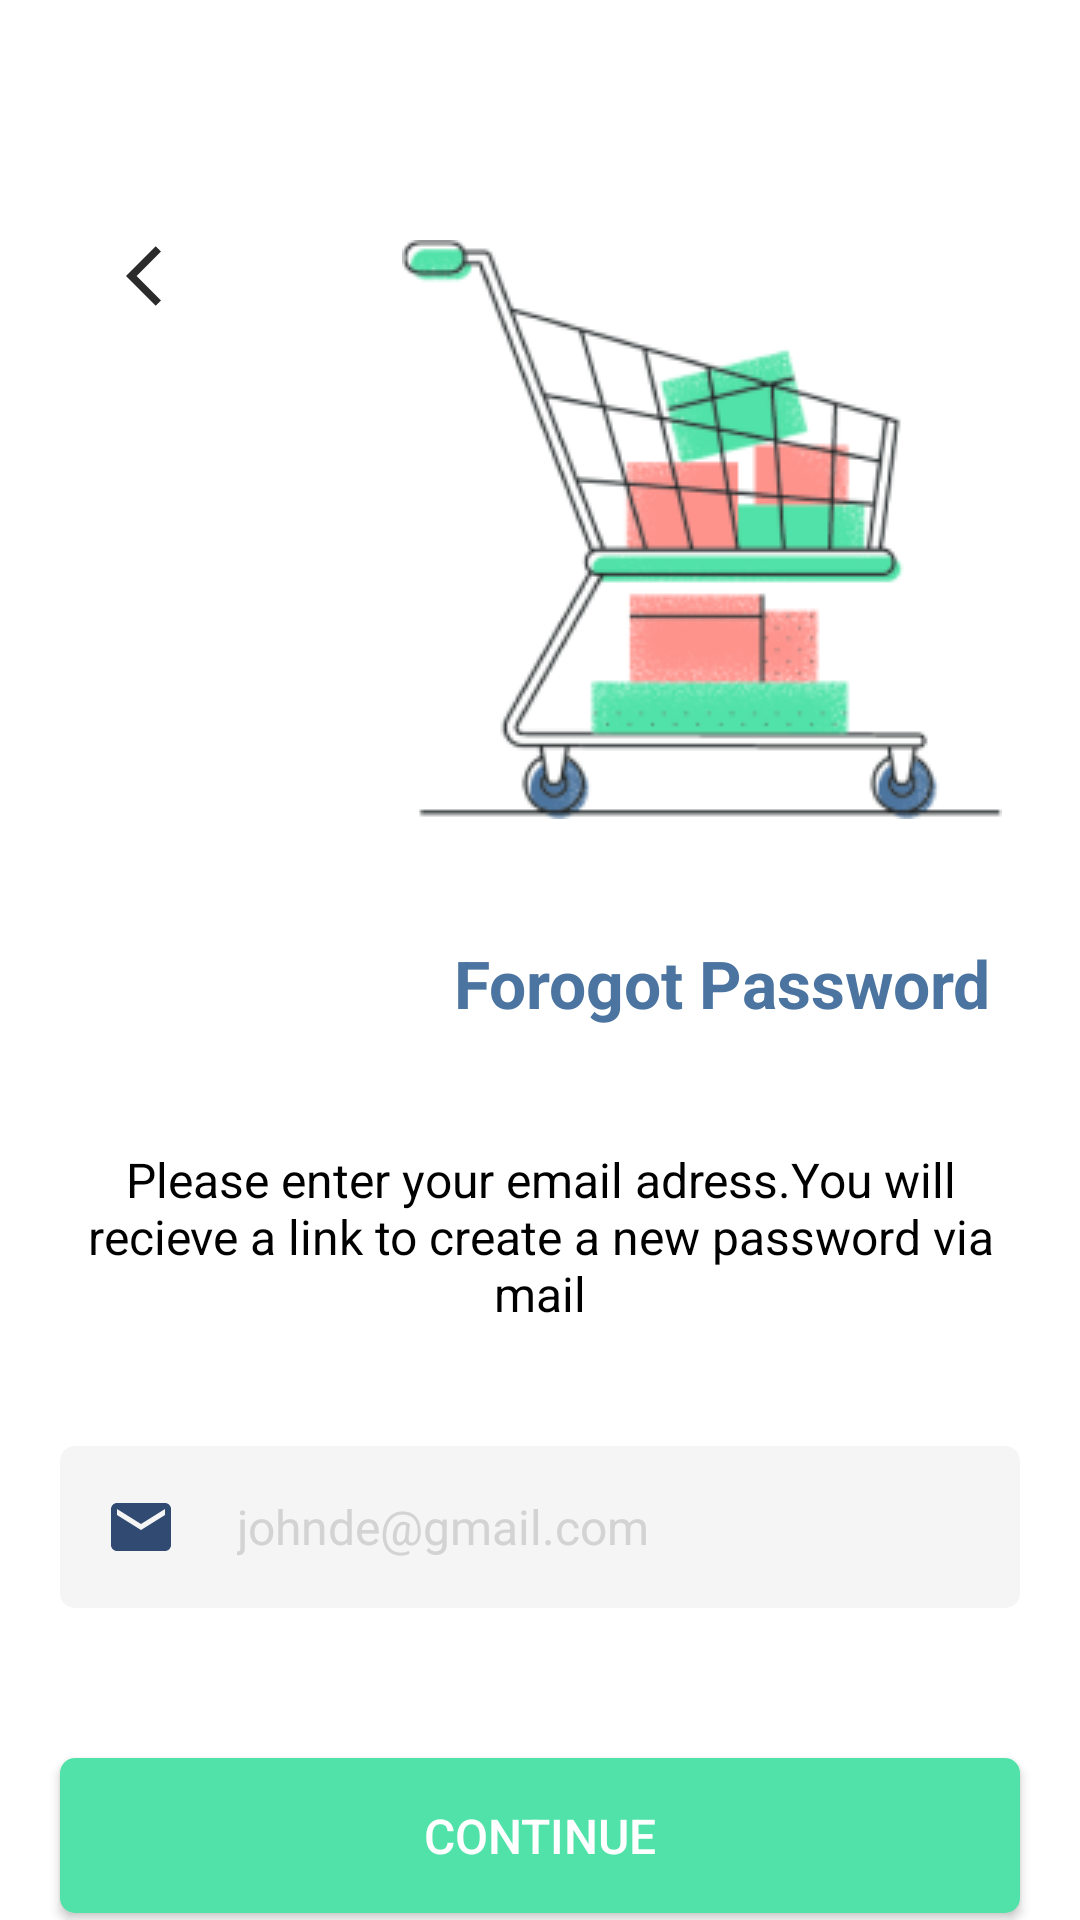

Reconstruct the res/layout file that produces this screen, plus the resources it refers to.
<!-- AndroidManifest.xml: application theme Theme.MyMall -->
<!-- res/layout/fragment_forgot_password.xml -->
<?xml version="1.0" encoding="utf-8"?>
<LinearLayout xmlns:android="http://schemas.android.com/apk/res/android"
    xmlns:tools="http://schemas.android.com/tools"
    android:layout_width="match_parent"
    android:layout_height="match_parent"
    android:orientation="vertical"
    android:background="@color/white"
    tools:context=".Fragment.ForgotPasswordFragment.ForgotPasswordFragment">

    <LinearLayout
        android:layout_width="match_parent"
        android:layout_height="wrap_content"
        android:weightSum="1"
        android:layout_gravity="center"
        android:layout_marginTop="80dp"
        android:orientation="horizontal">

        <ImageView
            android:layout_width="0dp"
            android:layout_height="wrap_content"
            android:layout_weight="0.3"
            android:src="@drawable/arrowback"/>

        <ImageView
            android:layout_width="0dp"
            android:layout_height="wrap_content"
            android:layout_weight="0.7"
            android:src="@drawable/cart"/>
    </LinearLayout>
    <TextView
        android:layout_width="match_parent"
        android:layout_height="wrap_content"
        android:text="Forogot Password"
        android:textStyle="bold"
        android:textSize="22sp"
        android:layout_marginTop="40dp"
        android:layout_marginRight="30dp"
        android:layout_gravity="end"
        android:gravity="end"
        android:textColor="@color/textblue"/>

    <TextView
        android:layout_width="match_parent"
        android:layout_height="wrap_content"
        android:text="Please enter your email adress.You will recieve a link to create a new password via mail"
        android:textSize="16sp"
        android:layout_marginTop="40dp"
        android:layout_marginLeft="20dp"
        android:layout_marginRight="20dp"
        android:layout_gravity="center"
        android:gravity="center"
        android:textColor="@color/black"/>


    <EditText
        android:id="@+id/et_mail"
        android:layout_width="match_parent"
        android:layout_height="wrap_content"
        android:hint="johnde@gmail.com"
        android:textColorHint="@color/silver"
        android:padding="15dp"
        android:drawablePadding="20dp"
        android:layout_marginLeft="20dp"
        android:layout_marginRight="20dp"
        android:layout_marginTop="40dp"
        android:textSize="16sp"
        android:drawableLeft="@drawable/email"
        android:textColor="@color/black"
        android:inputType="textEmailAddress"
        android:singleLine="true"
        android:background="@drawable/roundcorner"
        android:backgroundTint="@color/gray"/>



    <Button
        android:id="@+id/btn_continue"
        android:layout_width="match_parent"
        android:layout_height="wrap_content"
        android:text="Continue"
        android:layout_gravity="center"
        android:gravity="center"
        android:textSize="16sp"
        android:padding="15dp"
        android:background="@drawable/roundcorner"
        android:backgroundTint="@color/userbuttoncolor"
        android:layout_marginTop="50dp"
        android:layout_marginRight="20dp"
        android:layout_marginLeft="20dp"/>



</LinearLayout>
<!-- resources referenced by this layout -->
<resources>
  <color name="black">#FF000000</color>
  <color name="gray">#f5f5f5</color>
  <color name="silver">#D3D3D3</color>
  <color name="textblue">#4B74A0</color>
  <color name="userbuttoncolor">#50E2A8</color>
  <color name="white">#FFFFFFFF</color>
  <!-- drawable arrowback (drawable) -->
  <vector android:alpha="0.9" android:autoMirrored="true"
      android:height="24dp" android:tint="#131313"
      android:viewportHeight="24" android:viewportWidth="24"
      android:width="24dp" xmlns:android="http://schemas.android.com/apk/res/android">
      <path android:fillColor="@android:color/white" android:pathData="M11.67,3.87L9.9,2.1 0,12l9.9,9.9 1.77,-1.77L3.54,12z"/>
  </vector>
  <!-- drawable cart: png bitmap (drawable, 29385 bytes) -->
  <!-- drawable email (drawable) -->
  <vector android:height="24dp" android:tint="#314A71"
      android:viewportHeight="24" android:viewportWidth="24"
      android:width="24dp" xmlns:android="http://schemas.android.com/apk/res/android">
      <path android:fillColor="@android:color/white" android:pathData="M20,4L4,4c-1.1,0 -1.99,0.9 -1.99,2L2,18c0,1.1 0.9,2 2,2h16c1.1,0 2,-0.9 2,-2L22,6c0,-1.1 -0.9,-2 -2,-2zM20,8l-8,5 -8,-5L4,6l8,5 8,-5v2z"/>
  </vector>
  <!-- drawable roundcorner (drawable) -->
  <?xml version="1.0" encoding="utf-8"?>
  <shape xmlns:android="http://schemas.android.com/apk/res/android"
      android:shape="rectangle">
      <solid android:color="@color/gray" />
      <corners android:bottomRightRadius="5dp"
          android:bottomLeftRadius="5dp"
          android:topRightRadius="5dp"
          android:topLeftRadius="5dp"/>
  </shape>
  <style name="Theme.MyMall" parent="Theme.Design.NoActionBar">
          
          <item name="colorPrimary">@color/black</item>
          <item name="colorPrimaryVariant">@color/black</item>
          <item name="colorOnPrimary">@color/userbuttoncolor</item>
          
          <item name="colorSecondary">@color/userbuttoncolor</item>
          <item name="colorSecondaryVariant">@color/userbuttoncolor</item>
          <item name="colorOnSecondary">@color/black</item>
          
          <item name="android:statusBarColor" tools:targetApi="l">?attr/colorPrimaryVariant</item>
          
          <item name="windowActionBar">false</item>
          <item name="windowNoTitle">true</item>
  
      </style>
</resources>
